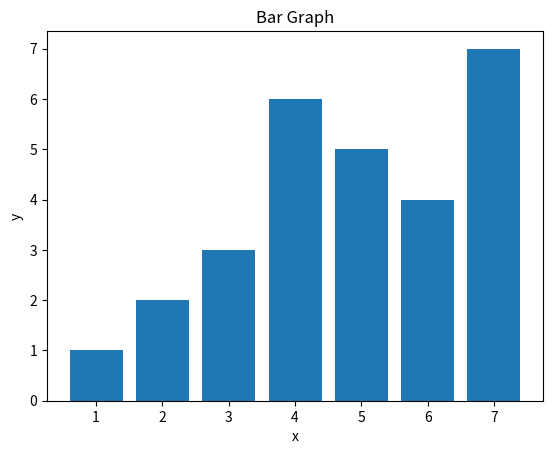

This figure's Python source:
import matplotlib.pyplot as plt 
 
# Data to plot
data = [1, 2, 3, 6, 5, 4, 7]
 
# Create the graph object
plt.bar(range(len(data)), data, align='center')
 
# Label the graph
plt.xticks(range(len(data)), range(1, len(data)+1))
plt.xlabel('x')
plt.ylabel('y')
plt.title('Bar Graph')
 
# Display the graph
plt.show()
